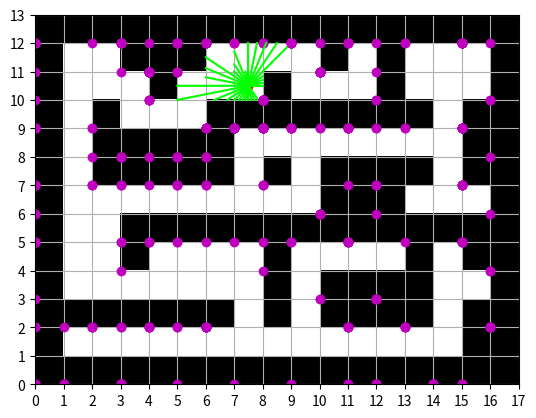

This chart was generated by the following Python code:
import matplotlib.pyplot as plt
import numpy as np
import math

PI = 3.142 # Je fixe pi à une certaine valeur pour éviter des problèmes liés à l'approximation des flottants

# Exemple de carte (map)
map = np.array([
    [1,1,1,1,1,1,1,1,1,1,1,1,1,1,1,1,1],    # [1,1,1,1,1,1,1,1,1,1,1,1,1,1,1,1,1]
    [1,0,0,0,0,0,0,0,0,0,0,0,0,0,0,1,1],    # [1,0,0,1,1,1,0,0,0,0,1,0,1,0,0,0,1]
    [1,1,1,1,1,1,1,0,1,0,1,1,1,1,0,1,1],    # [1,0,0,0,1,0,0,0,1,0,0,0,1,0,0,0,1]
    [1,0,0,0,0,0,0,0,1,0,1,1,1,1,0,0,1],    # [1,0,1,0,0,0,1,1,1,1,1,1,1,1,0,1,1]
    [1,0,0,1,0,0,0,0,1,0,0,0,0,1,0,1,1],    # [1,0,1,1,1,1,1,0,0,0,0,0,0,0,0,1,1]
    [1,0,0,1,1,1,1,1,1,1,1,1,1,1,1,1,1],    # [1,0,1,1,1,1,1,0,1,0,1,1,1,1,0,1,1]
    [1,0,0,0,0,0,0,0,0,0,1,1,1,0,0,0,1],    # [1,0,0,0,0,0,0,0,0,0,1,1,1,0,0,0,1]
    [1,0,1,1,1,1,1,0,1,0,1,1,1,1,0,1,1],    # [1,0,0,1,1,1,1,1,1,1,1,1,1,1,1,1,1]
    [1,0,1,1,1,1,1,0,0,0,0,0,0,0,0,1,1],    # [1,0,0,1,0,0,0,0,1,0,0,0,0,1,0,1,1]
    [1,0,1,0,0,0,1,1,1,1,1,1,1,1,0,1,1],    # [1,0,0,0,0,0,0,0,1,0,1,1,1,1,0,0,1]
    [1,0,0,0,1,0,0,0,1,0,0,0,1,0,0,0,1],    # [1,1,1,1,1,1,1,0,1,0,1,1,1,1,0,1,1]
    [1,0,0,1,1,1,0,0,0,0,1,0,1,0,0,0,1],    # [1,0,0,0,0,0,0,0,0,0,0,0,0,0,0,1,1]
    [1,1,1,1,1,1,1,1,1,1,1,1,1,1,1,1,1]     # [1,1,1,1,1,1,1,1,1,1,1,1,1,1,1,1,1]
])




def demi_droite_points(x, y, alpha, step=0.001):
    points = []
    cos_a, sin_a = math.cos(alpha), math.sin(alpha)
    
    t = 0
    while t < map.shape[1]:
        x_new = x + t * cos_a
        y_new = y + t * sin_a

        if abs(x_new - round(x_new)) < 1e-3 :
            arrondi_float = round(y_new, 3)
            if abs(int(arrondi_float) - arrondi_float) < 1e-2 :
                arrondi_float = int(arrondi_float)
            elif abs(int(arrondi_float+1) - arrondi_float) < 1e-2 :
                arrondi_float = int(arrondi_float) +1
            points.append((round(x_new), arrondi_float))
        if abs(y_new - round(y_new)) < 1e-3 :
            arrondi_float = round(x_new, 3)
            if abs(int(arrondi_float) - arrondi_float) < 1e-2 :
                arrondi_float = int(arrondi_float)
            elif abs(int(arrondi_float+1) - arrondi_float) < 1e-2 :
                arrondi_float = int(arrondi_float) +1
            points.append((arrondi_float, round(y_new)))
        t += step
    
    points.sort(key=lambda p: math.hypot(p[0] - x, p[1] - y))

    # Supprimer les doublons dû au manque de précision des flottants
    unique_points_x = [x]
    unique_points_y = [y]
    seen = []
    for point in points:
        if point not in seen  :
            unique_points_x.append(point[0])
            unique_points_y.append(point[1])          
            seen.append(point)

    return (unique_points_x, unique_points_y)

def get_rays(position, angle_step, limite) :
    angle_acc = 0


    while angle_acc < limite :
        rayon_out = demi_droite_points(position[0], position[1], angle_acc)

        print(rayon_out)

        for i in range(len(rayon_out[0])-1, 0, -1) :

            index_x = int(rayon_out[0][i])
            print("Index X :",index_x)
            index_y = int(rayon_out[1][i])
            print("Index Y:",index_y,"\n")

            if 0 <= index_y < map.shape[0] and 0 <= index_x < map.shape[1] :
                if map[index_y][index_x] == 1 :

                    plt.plot(index_x, index_y, 'mo')
                    if rayon_out[0] == sorted(rayon_out[0], reverse=True) and angle_acc != PI/2:
                        x_rays = rayon_out[0][:i]
                        print(x_rays)
                        y_rays = rayon_out[1][:i]
                        print(y_rays)
                    elif rayon_out[1] == sorted(rayon_out[1], reverse=True) and rayon_out[0] == sorted(rayon_out[0], reverse=False) and angle_acc != 0:
                        x_rays = rayon_out[0][:i]
                        print(x_rays)
                        y_rays = rayon_out[1][:i]
                        print(y_rays)
                    else:
                        x_rays = rayon_out[0][:i+1]
                        print(x_rays)
                        y_rays = rayon_out[1][:i+1]
                        print(y_rays)

        plt.plot(x_rays, y_rays, linestyle='-', color='lime')


        print('\n\n')
        angle_acc += angle_step


# Affichage avec une colormap 'gray'
plt.imshow(map, cmap='gray_r', interpolation='nearest', origin='lower', extent=[0, map.shape[1], 0, map.shape[0]])

# Réglage des ticks sur les axes
plt.xticks(np.arange(0, map.shape[1]+1, 1))
plt.yticks(np.arange(0, map.shape[0]+1, 1))

# Affichage de la grille
plt.grid(which='both')

# Ajout du point rouge représentant le joueur :
pos = (7.5, 10.5)
plt.plot(pos[0], pos[1], 'ro')

# Ajout des rayons 
get_rays(pos, PI/16, PI*2)

# Affichage du graphique
plt.show()